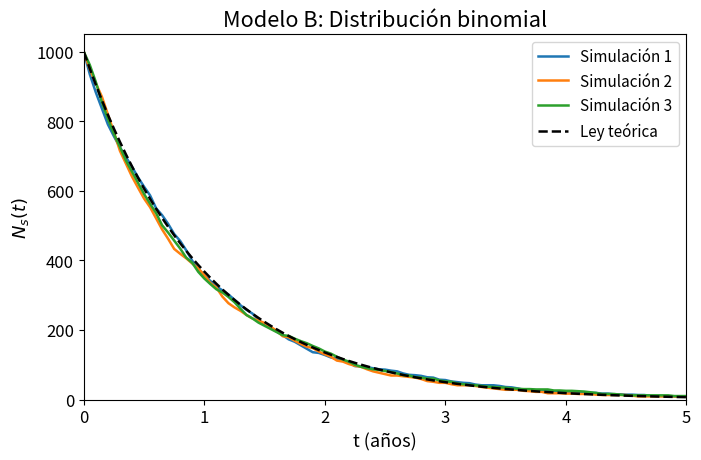

Write the Python code that produced this figure.
import numpy as np
import matplotlib.pyplot as plt
import time
from pathlib import Path

#########################################################
################ PARÁMETROS GENERALES ##################
#########################################################

# Constantes de la simulación
Lambda = 1.0                 # año^{-1}
N0 = 1000                    # núcleos iniciales
T_sim = 5.0                  # años
dt = 0.05                    # años

# Número de pasos temporales
n_pasos = int(round(T_sim / dt))

# Vector temporal
tiempos = np.linspace(0, T_sim, n_pasos + 1)

# Probabilidad de supervivencia en un paso temporal
p_supervivencia = np.exp(-Lambda * dt)

# Generador aleatorio
rng = np.random.default_rng(1234)

# Carpeta de salida
carpeta_salida = Path("LÁTEX/TAREA2")
carpeta_salida.mkdir(parents=True, exist_ok=True)


#########################################################
############### FORMATO COMÚN DE GRÁFICAS ##############
#########################################################

plt.rcParams.update({
    "font.size": 13,
    "axes.labelsize": 13,
    "xtick.labelsize": 12,
    "ytick.labelsize": 12,
    "legend.fontsize": 11,
    "figure.figsize": (7.2, 4.8),
    "axes.grid": False,
    "lines.linewidth": 1.8
})


def guardar_grafica(tiempos, simulaciones, nombre_archivo):
    """
    Representa tres simulaciones junto con la ley exponencial teórica
    usando un formato común para todas las figuras del apartado.
    """

    plt.figure()

    for i, N in enumerate(simulaciones, start=1):
        plt.plot(tiempos, N, label=f"Simulación {i}")

    plt.plot(
        tiempos,
        N0 * np.exp(-Lambda * tiempos),
        linestyle="--",
        color="black",
        label="Ley teórica"
    )

    plt.title("Modelo B: Distribución binomial")
    plt.xlabel("t (años)")
    plt.ylabel(r"$N_s(t)$")
    plt.xlim(0, T_sim)
    plt.ylim(0, N0 * 1.05)
    plt.legend()
    plt.tight_layout()

    plt.savefig(carpeta_salida / nombre_archivo, dpi=300, bbox_inches="tight")
    plt.show()


#########################################################
############ MODELO B: DISTRIBUCIÓN BINOMIAL ###########
#########################################################

def simulacion_binomial():
    supervivientes = []
    N = N0

    for _ in tiempos:
        supervivientes.append(N)

        # Número de núcleos supervivientes al final del intervalo
        N = rng.binomial(N, p_supervivencia)

    return np.array(supervivientes)


#########################################################
################ EJECUCIÓN DE SIMULACIONES #############
#########################################################

inicio = time.perf_counter()

N1 = simulacion_binomial()
N2 = simulacion_binomial()
N3 = simulacion_binomial()

fin = time.perf_counter()


#########################################################
################ GUARDAR DATOS Y FIGURA ################
#########################################################

datos = np.column_stack((tiempos, N1, N2, N3))
np.savetxt(carpeta_salida / "binomial.txt", datos)

guardar_grafica(
    tiempos,
    [N1, N2, N3],
    "binomial.png"
)


#########################################################
################ COSTE COMPUTACIONAL ###################
#########################################################

coste_aproximado = 3 * len(tiempos)

print("Coste aproximado:", coste_aproximado)
print("Tiempo de ejecución:", fin - inicio, "segundos")
